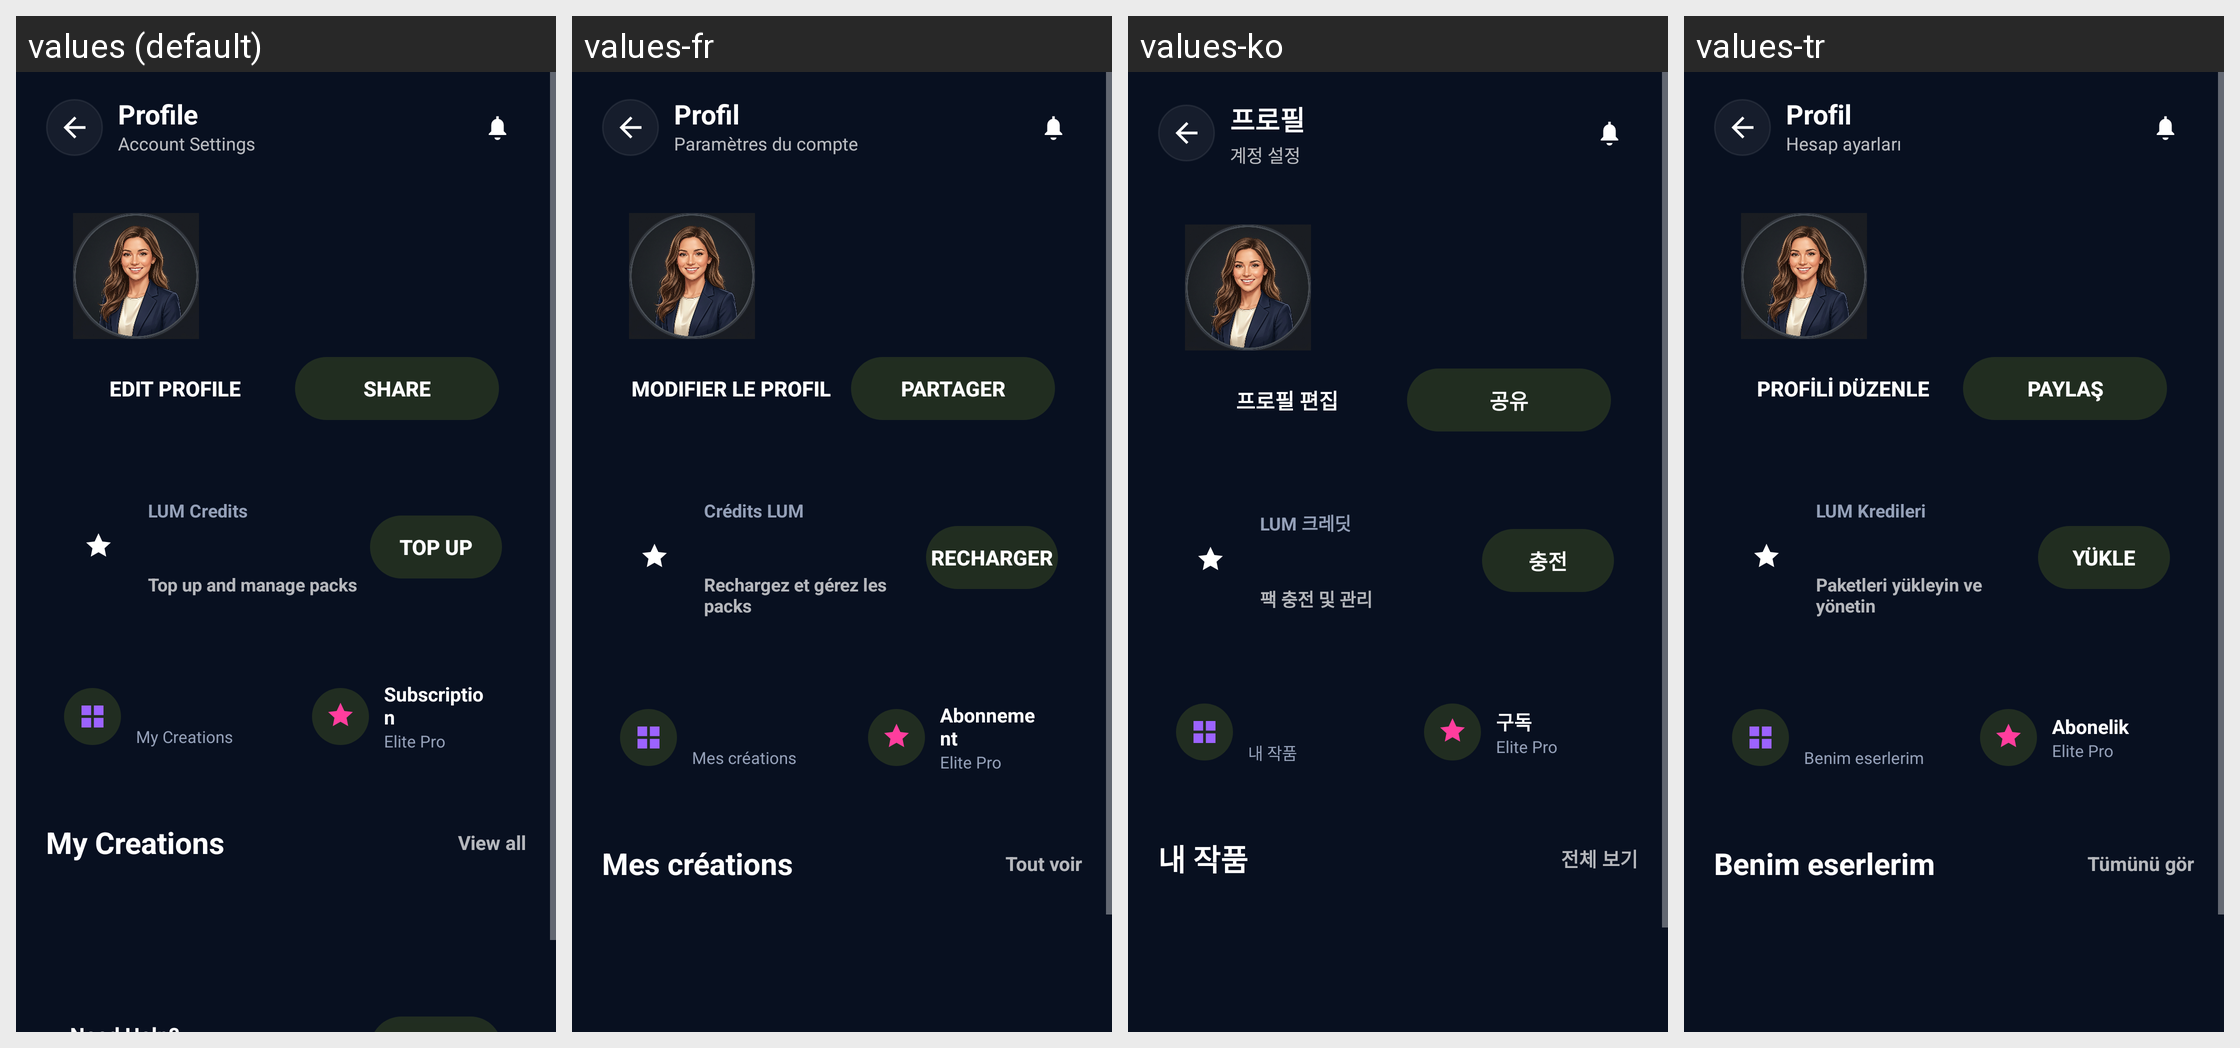

Strings drawn on this Android screen and how each of the app's shown locales translates them:
Android screen res/layout/profile_screen.xml rendered under 4 locales, left to right: values (default), values-fr, values-ko, values-tr. Device: Nexus 5 (rendered at 1080×1920; each locale shown at half size, 540×960, under a caption strip naming it); theme Theme.LumoraAI.
Other locales in the repository, not shown: values-ar, values-de, values-es, values-hi, values-it, values-pt, values-vi, values-zh.
Strings drawn on this screen, with the default value and each locale's value (text and hints the layout hard-codes, and strings that could not be matched under every locale, appear in the picture but are not listed):

ui_profile
  values: Profile
  values-fr: Profil
  values-ko: 프로필
  values-tr: Profil

ui_account_settings
  values: Account Settings
  values-fr: Paramètres du compte
  values-ko: 계정 설정
  values-tr: Hesap ayarları

ui_edit_profile
  values: Edit Profile
  values-fr: Modifier le profil
  values-ko: 프로필 편집
  values-tr: Profili düzenle

ui_share
  values: Share
  values-fr: Partager
  values-ko: 공유
  values-tr: Paylaş

ui_lum_credits
  values: LUM Credits
  values-fr: Crédits LUM
  values-ko: LUM 크레딧
  values-tr: LUM Kredileri

ui_top_up_and_manage_packs
  values: Top up and manage packs
  values-fr: Rechargez et gérez les packs
  values-ko: 팩 충전 및 관리
  values-tr: Paketleri yükleyin ve yönetin

ui_top_up
  values: Top Up
  values-fr: Recharger
  values-ko: 충전
  values-tr: Yükle

ui_my_creations
  values: My Creations
  values-fr: Mes créations
  values-ko: 내 작품
  values-tr: Benim eserlerim

ui_subscription
  values: Subscription
  values-fr: Abonnement
  values-ko: 구독
  values-tr: Abonelik

ui_plan_elite_pro
  values: Elite Pro
  values-fr: Elite Pro
  values-ko: Elite Pro
  values-tr: Elite Pro

ui_view_all
  values: View all
  values-fr: Tout voir
  values-ko: 전체 보기
  values-tr: Tümünü gör
